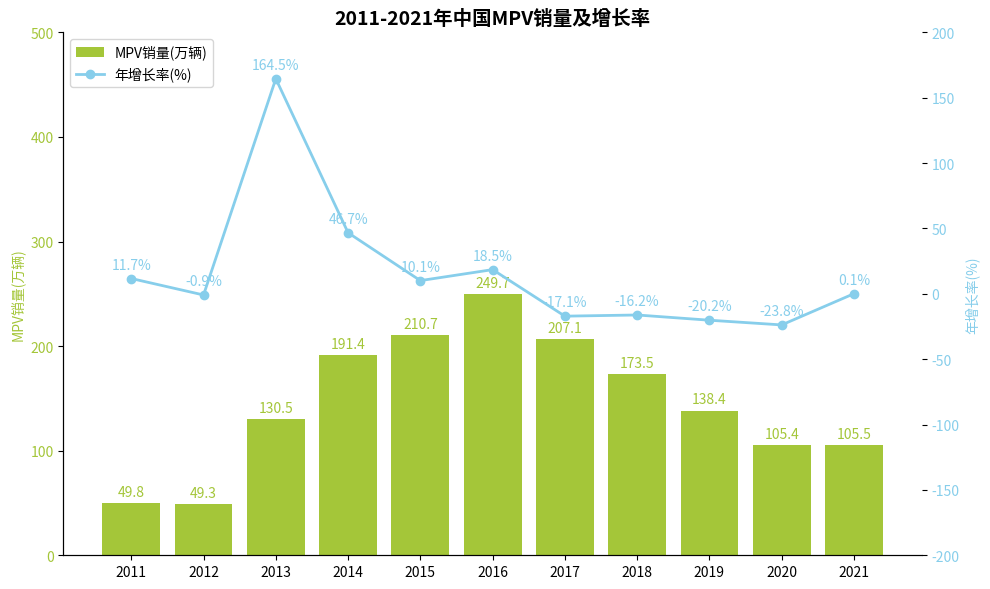

This figure's Python source:
import matplotlib.pyplot as plt
import numpy as np

# 年份
years = ["2011", "2012", "2013", "2014", "2015", "2016", "2017", "2018", "2019", "2020", "2021"]
# MPV销量（万辆，模拟数据 ）
sales = [49.8, 49.3, 130.5, 191.4, 210.7, 249.7, 207.1, 173.5, 138.4, 105.4, 105.5]
# 年增长率（%，模拟数据 ）
growth_rates = [11.7, -0.9, 164.5, 46.7, 10.1, 18.5, -17.1, -16.2, -20.2, -23.8, 0.1]

# 创建画布和子图
fig, ax1 = plt.subplots(figsize=(10, 6))

ax1.set_ylim(0, 500)

# 绘制柱状图（MPV销量 ）
ax1.bar(years, sales, color="#A4C639", label="MPV销量(万辆)")
ax1.set_ylabel("MPV销量(万辆)", color="#A4C639")
ax1.tick_params(axis='y', labelcolor="#A4C639")

# 创建次坐标轴绘制折线图（增长率 ）
ax2 = ax1.twinx()

ax2.set_ylim(-200, 200)

ax2.plot(years, growth_rates, marker='o', color="#87CEEB", label="年增长率(%)", linewidth=2)
ax2.set_ylabel("年增长率(%)", color="#87CEEB")
ax2.tick_params(axis='y', labelcolor="#87CEEB")

# 添加柱状图数据标注
for x, y in zip(years, sales):
    ax1.annotate(f'{y}',
                 xy=(x, y),
                 xytext=(0, 3),  
                 textcoords="offset points",
                 ha='center', va='bottom',
                 color="#A4C639")

# 添加折线图数据标注
for x, y in zip(years, growth_rates):
    ax2.annotate(f'{y}%',
                 xy=(x, y),
                 xytext=(0, 5),  
                 textcoords="offset points",
                 ha='center', va='bottom',
                 color="#87CEEB")

# 设置x轴刻度
ax1.set_xticks(years)
# 设置标题
ax1.set_title("2011-2021年中国MPV销量及增长率", fontsize=14, fontweight="bold")

# 合并图例
lines, labels = ax1.get_legend_handles_labels()
lines2, labels2 = ax2.get_legend_handles_labels()
ax2.legend(lines + lines2, labels + labels2, loc='upper left')

# 美化图表，隐藏顶部和右侧边框
for spine in ["top", "right"]:
    ax1.spines[spine].set_visible(False)
    ax2.spines[spine].set_visible(False)

plt.tight_layout()
plt.show()
